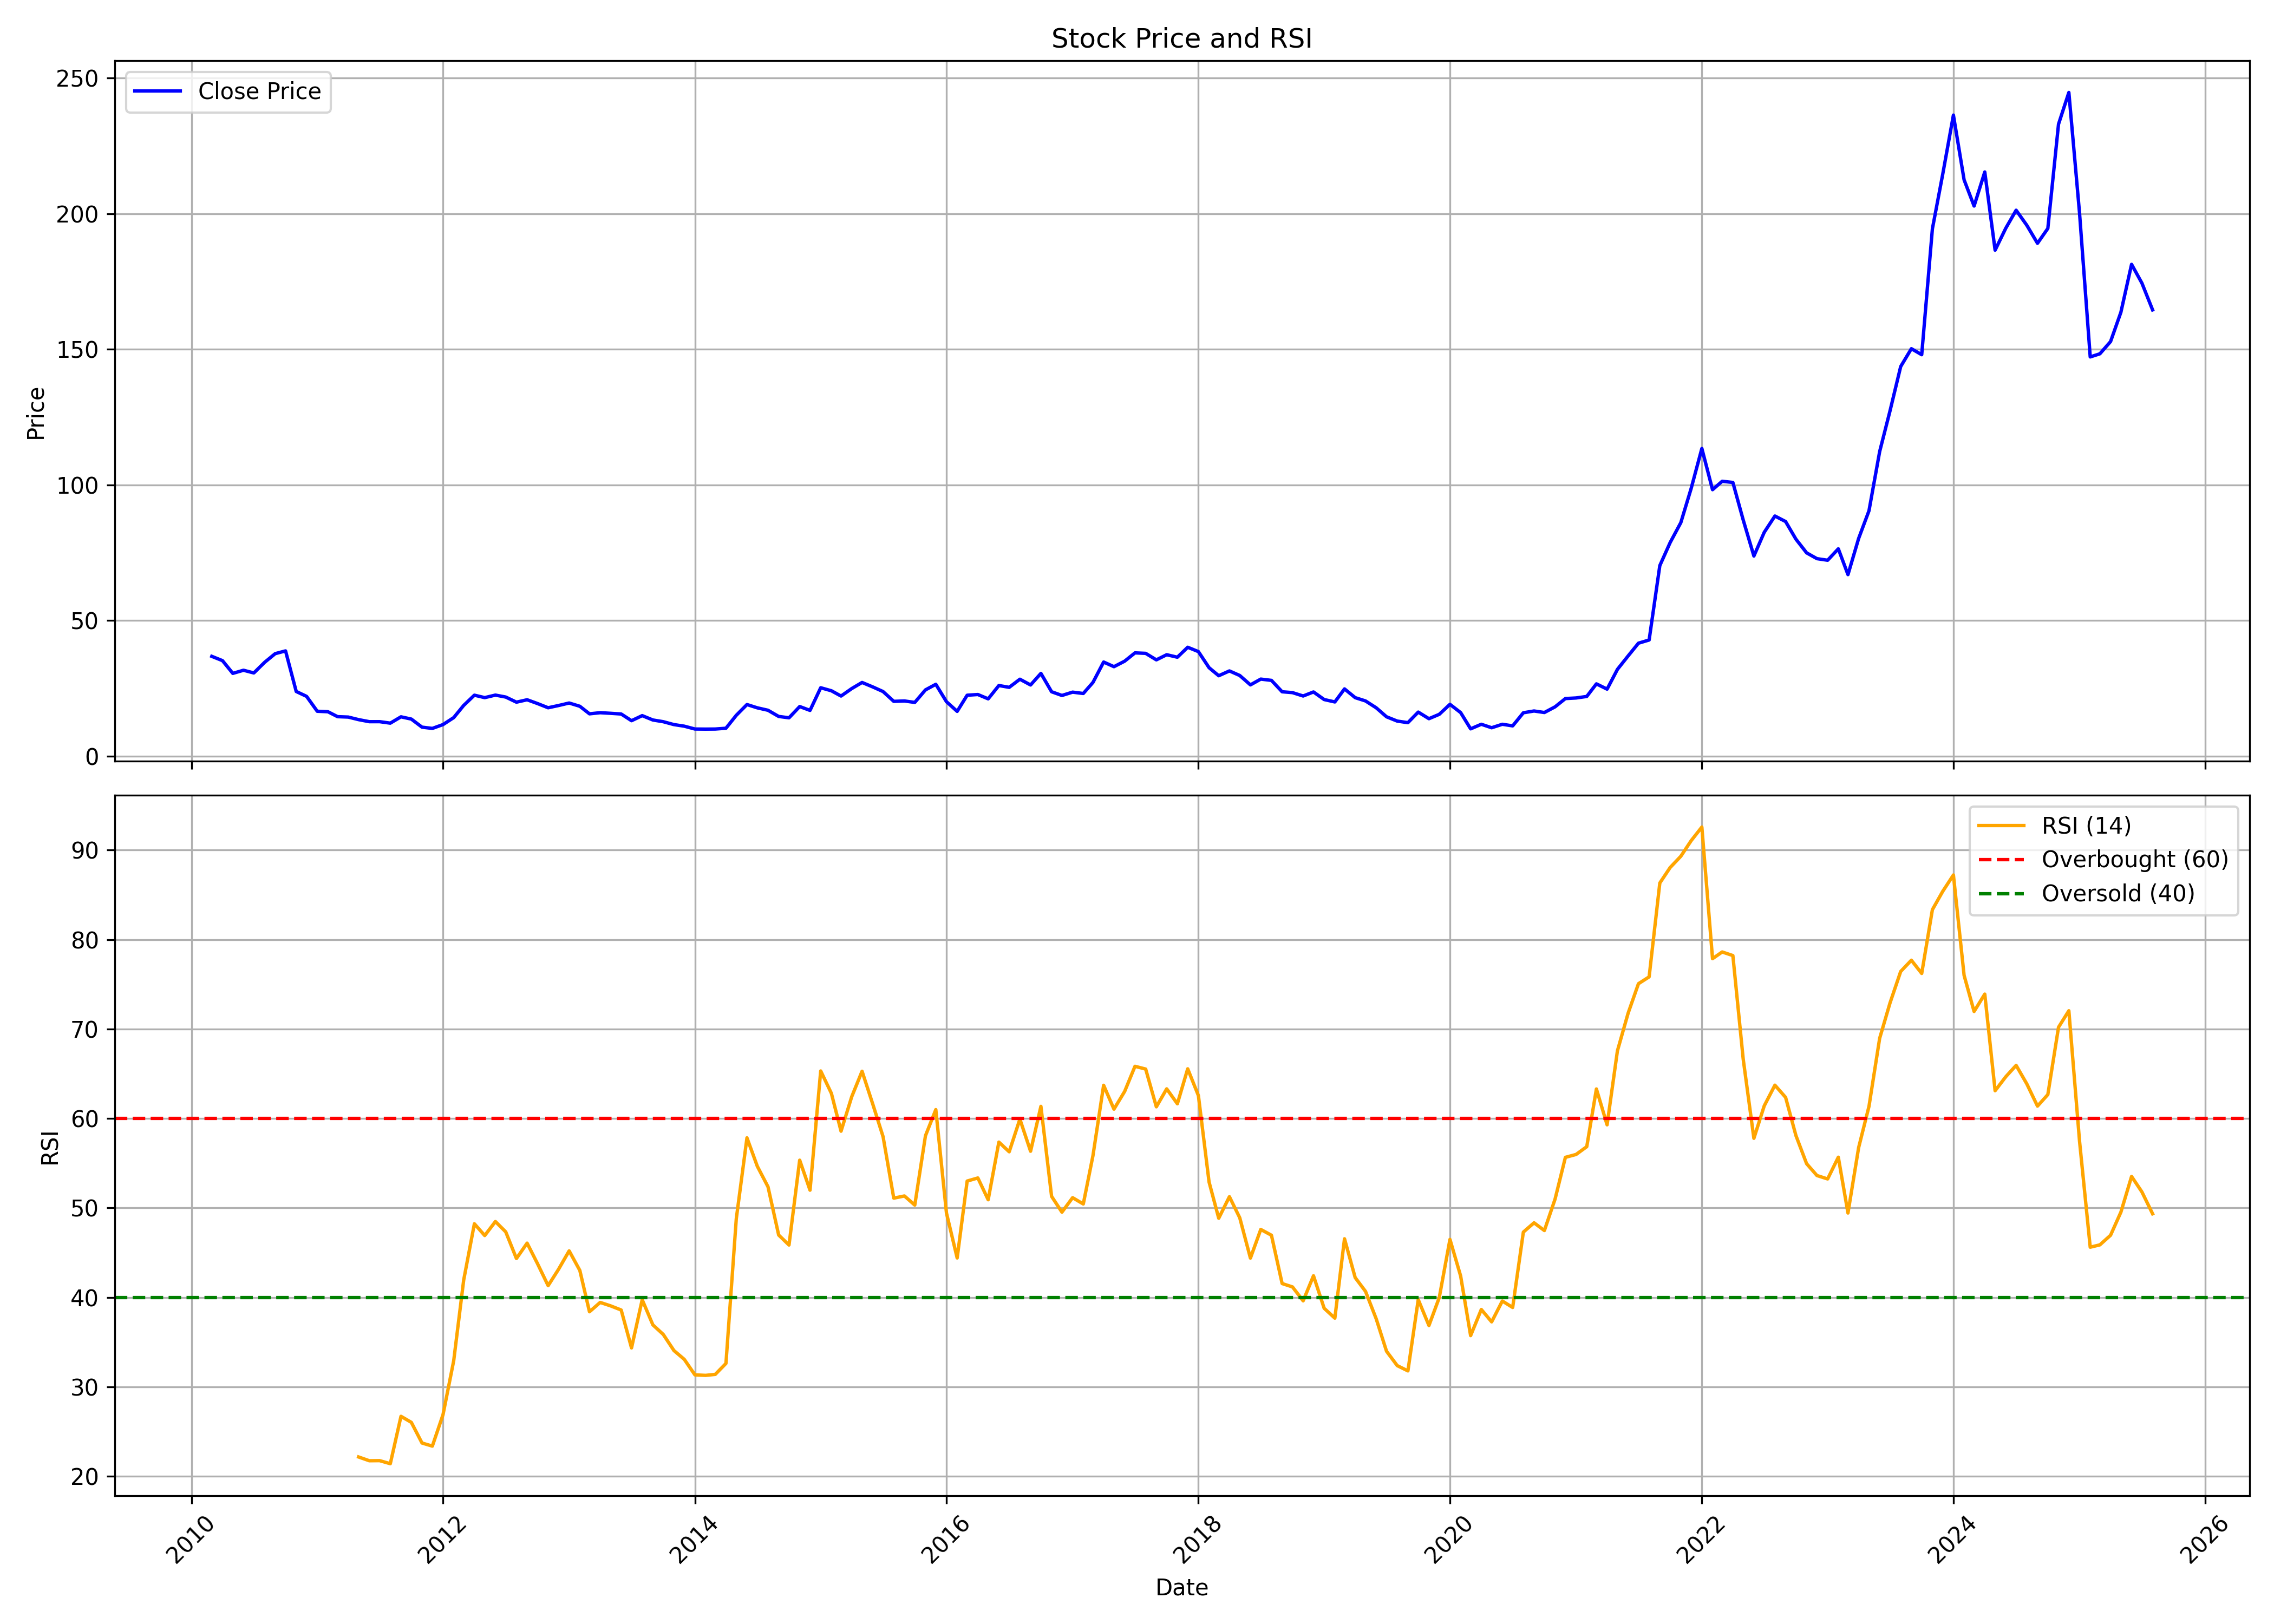

Source data for this figure (header and first rows):
, date, symbol, open, high, low, close, volume, rsi
0, 2010-03-01, MANINFRA, 32.62, 41.95, 32.62, 36.8, 439605612, 
1, 2010-04-01, MANINFRA, 37.44, 40.97, 34.46, 35.21, 80035661, 
2, 2010-05-01, MANINFRA, 35.05, 36.25, 30.16, 30.52, 17461414, 
3, 2010-06-01, MANINFRA, 30.53, 34.26, 30.53, 31.67, 11258665, 
4, 2010-07-01, MANINFRA, 31.64, 32.31, 29.05, 30.67, 7958387, 
5, 2010-08-01, MANINFRA, 30.96, 37.25, 30.96, 34.56, 23747095, 
6, 2010-09-01, MANINFRA, 34.78, 39.35, 31.64, 37.79, 35263743, 
7, 2010-10-01, MANINFRA, 38.08, 39.43, 33.7, 38.8, 15830418, 
8, 2010-11-01, MANINFRA, 38.9, 39.09, 20.15, 23.84, 29638555, 
9, 2010-12-01, MANINFRA, 23.98, 27.69, 20.34, 22.04, 19165825, 
10, 2011-01-01, MANINFRA, 22.58, 23.25, 16.1, 16.55, 3619496, 
11, 2011-02-01, MANINFRA, 16.4, 19.1, 12.77, 16.38, 55295448, 
12, 2011-03-01, MANINFRA, 16.49, 16.49, 13.9, 14.56, 8980599, 
13, 2011-04-01, MANINFRA, 14.55, 17.02, 14.23, 14.41, 3752653, 
14, 2011-05-01, MANINFRA, 14.32, 14.73, 13.07, 13.47, 1205200, 22.16
15, 2011-06-01, MANINFRA, 13.44, 15.36, 10.9, 12.71, 3554869, 21.74
16, 2011-07-01, MANINFRA, 12.78, 14.53, 12.35, 12.72, 8244484, 21.75
17, 2011-08-01, MANINFRA, 12.73, 13.47, 10.12, 12.17, 1243974, 21.41
18, 2011-09-01, MANINFRA, 12.17, 15.47, 11.79, 14.5, 9736938, 26.7
19, 2011-10-01, MANINFRA, 14.31, 15.32, 12.52, 13.67, 4775086, 26.03
20, 2011-11-01, MANINFRA, 13.53, 13.63, 9.999, 10.69, 1195713, 23.72
21, 2011-12-01, MANINFRA, 10.84, 11.37, 9.541, 10.23, 1642165, 23.37
22, 2012-01-01, MANINFRA, 10.11, 12.78, 9.751, 11.65, 1938301, 26.9
23, 2012-02-01, MANINFRA, 11.68, 15.33, 11.32, 14.21, 7202094, 32.92
24, 2012-03-01, MANINFRA, 14.21, 19.72, 12.75, 18.71, 9169331, 41.94
25, 2012-04-01, MANINFRA, 18.63, 24.09, 18, 22.48, 20952190, 48.23
26, 2012-05-01, MANINFRA, 22.42, 23.75, 18.73, 21.58, 6952713, 46.91
27, 2012-06-01, MANINFRA, 21.73, 22.68, 19.86, 22.51, 8543477, 48.48
28, 2012-07-01, MANINFRA, 22.47, 23.13, 21.58, 21.79, 3610817, 47.32
29, 2012-08-01, MANINFRA, 22.27, 22.48, 19.37, 19.9, 3364959, 44.34
30, 2012-09-01, MANINFRA, 20.01, 22.48, 19.04, 20.79, 6987077, 46.06
31, 2012-10-01, MANINFRA, 20.81, 20.92, 17.39, 19.4, 5470773, 43.78
32, 2012-11-01, MANINFRA, 19.47, 21.29, 17.75, 17.84, 6196263, 41.31
33, 2012-12-01, MANINFRA, 17.85, 20.3, 16.11, 18.66, 12001541, 43.12
34, 2013-01-01, MANINFRA, 19.25, 20.6, 17.88, 19.59, 17138635, 45.2
35, 2013-02-01, MANINFRA, 19.74, 19.78, 18.09, 18.39, 6981829, 43.01
36, 2013-03-01, MANINFRA, 17.9, 19.24, 15.54, 15.61, 1129129, 38.39
37, 2013-04-01, MANINFRA, 15.65, 17.32, 15.2, 16.02, 711116, 39.43
38, 2013-05-01, MANINFRA, 16.02, 16.99, 14.71, 15.8, 1288727, 39.06
39, 2013-06-01, MANINFRA, 15.17, 16.55, 14.17, 15.54, 474116, 38.59
40, 2013-07-01, MANINFRA, 15.87, 16.55, 12.71, 13.07, 3815086, 34.35
41, 2013-08-01, MANINFRA, 13.55, 16.12, 12.24, 14.94, 2001033, 39.74
42, 2013-09-01, MANINFRA, 15.61, 15.77, 12.41, 13.33, 2455361, 36.92
43, 2013-10-01, MANINFRA, 13.05, 14.01, 12.6, 12.71, 923267, 35.86
44, 2013-11-01, MANINFRA, 13.15, 13.4, 11.28, 11.64, 951340, 34.06
45, 2013-12-01, MANINFRA, 11.78, 11.93, 10.41, 11.05, 662334, 33.08
46, 2014-01-01, MANINFRA, 11.17, 11.92, 9.382, 10.01, 548467, 31.34
47, 2014-02-01, MANINFRA, 9.881, 10.39, 9.311, 9.974, 188521, 31.28
48, 2014-03-01, MANINFRA, 9.958, 11.22, 9.656, 10, 508555, 31.39
49, 2014-04-01, MANINFRA, 9.886, 12.71, 9.749, 10.29, 1180871, 32.61
50, 2014-05-01, MANINFRA, 10.29, 17.19, 10.13, 15.06, 5117627, 48.78
51, 2014-06-01, MANINFRA, 15.28, 20.16, 13.95, 19.03, 20498943, 57.83
52, 2014-07-01, MANINFRA, 19.23, 20.56, 16.12, 17.82, 8790262, 54.66
53, 2014-08-01, MANINFRA, 17.79, 19.18, 16.23, 16.92, 6511297, 52.36
54, 2014-09-01, MANINFRA, 17.26, 17.37, 13.2, 14.64, 2982946, 46.97
55, 2014-10-01, MANINFRA, 14.48, 14.81, 11.75, 14.14, 1494326, 45.85
56, 2014-11-01, MANINFRA, 14.11, 19.71, 12.72, 18.29, 66887592, 55.33
57, 2014-12-01, MANINFRA, 18.29, 18.85, 14.48, 16.87, 25173474, 51.98
58, 2015-01-01, MANINFRA, 16.93, 26.61, 16.76, 25.22, 86462328, 65.31
59, 2015-02-01, MANINFRA, 25.28, 26.98, 21.88, 24.11, 47649354, 62.8
... 126 more rows
